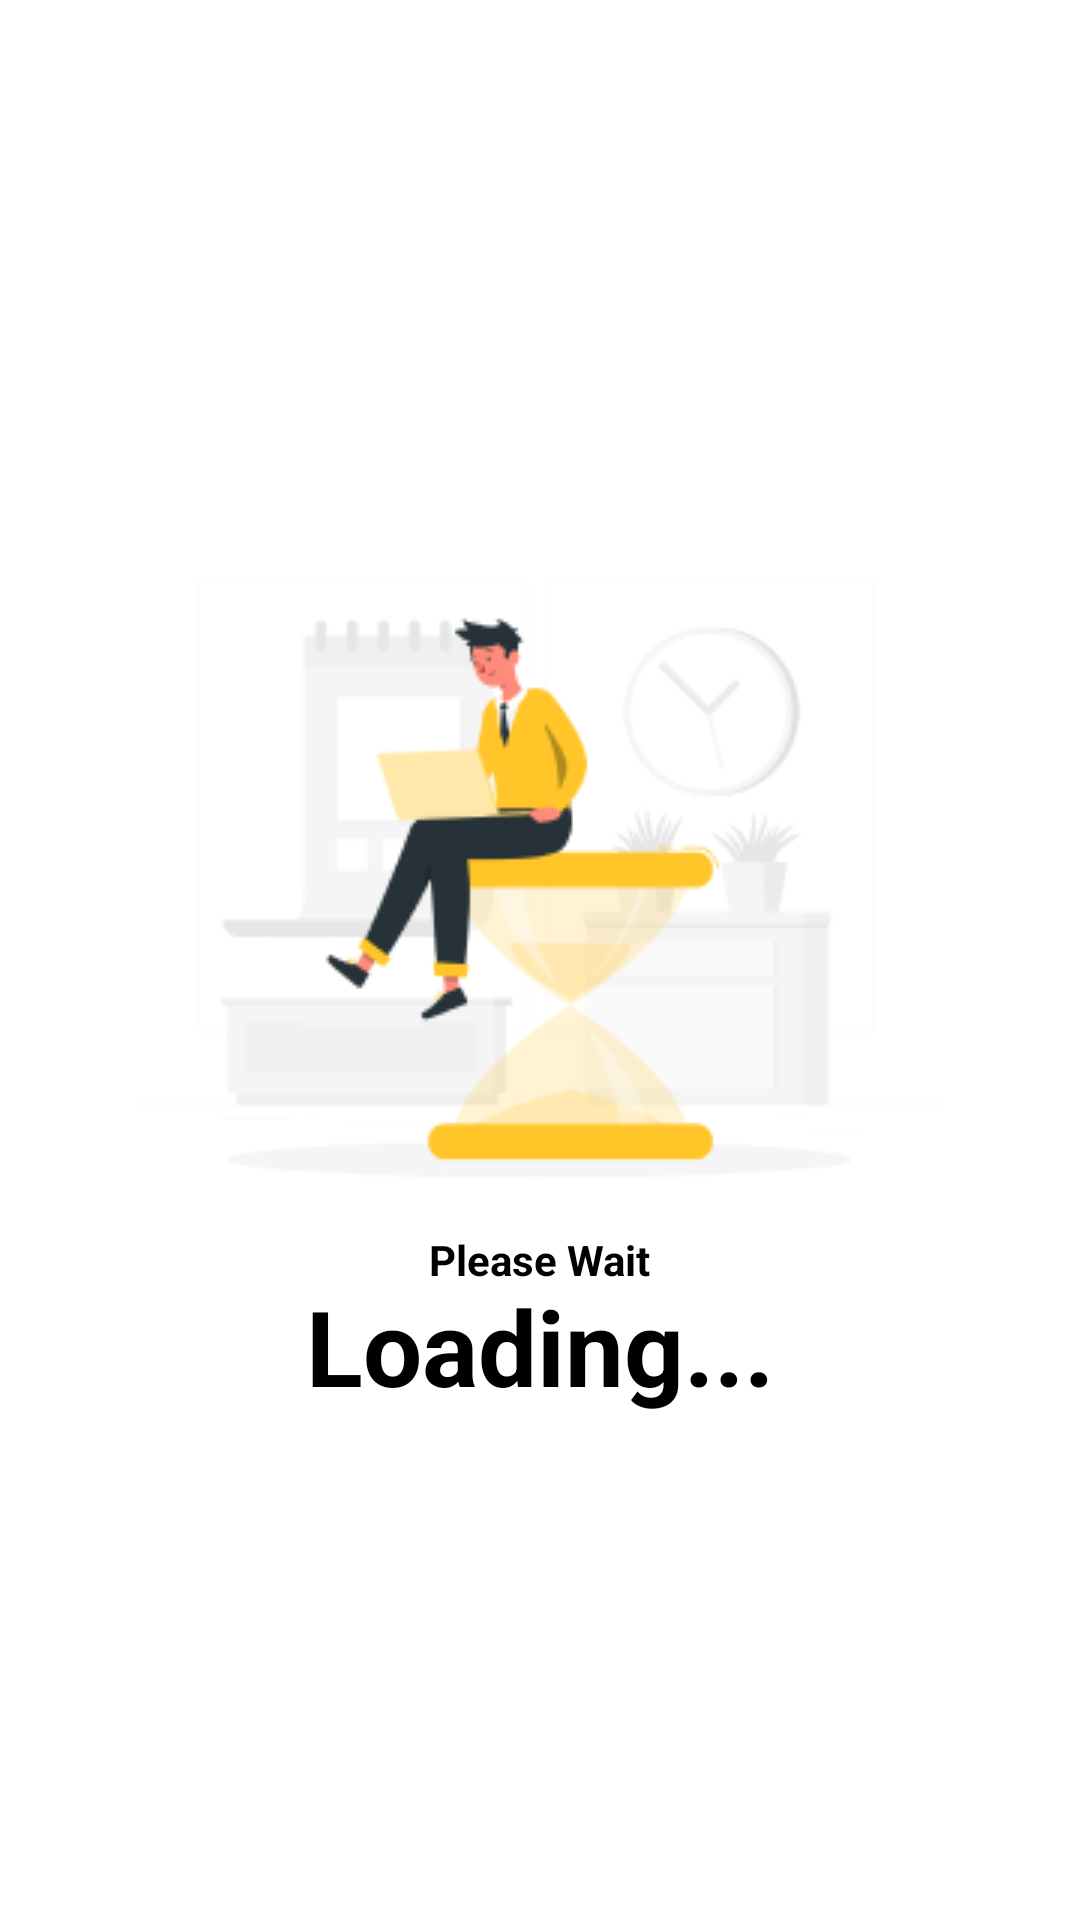

Layout XML and referenced resources for this Android screen:
<!-- AndroidManifest.xml: application theme Theme.FoodyApplication -->
<!-- res/layout/activity_loading.xml -->
<?xml version="1.0" encoding="utf-8"?>
<androidx.constraintlayout.widget.ConstraintLayout xmlns:android="http://schemas.android.com/apk/res/android"
    xmlns:app="http://schemas.android.com/apk/res-auto"
    xmlns:tools="http://schemas.android.com/tools"
    android:layout_width="match_parent"
    android:layout_height="match_parent"
    tools:context=".LoadingActivity">

    <ImageView
        android:id="@+id/locationimage"
        android:layout_width="268dp"
        android:layout_height="230dp"
        android:scaleType="centerCrop"
        android:src="@drawable/loading"
        app:layout_constraintBottom_toBottomOf="parent"
        app:layout_constraintEnd_toEndOf="parent"
        app:layout_constraintHeight_percent="1.0"
        app:layout_constraintHorizontal_bias="0.496"
        app:layout_constraintStart_toStartOf="parent"
        app:layout_constraintTop_toTopOf="parent"
        app:layout_constraintVertical_bias="0.445"
        app:layout_constraintWidth_percent="1.0" />

    <TextView
        android:id="@+id/ORsmall"
        android:layout_width="wrap_content"
        android:layout_height="wrap_content"
        android:layout_marginTop="228dp"
        android:text="Please Wait"
        android:textSize="14dp"
        android:textStyle="bold"
        app:layout_constraintLeft_toLeftOf="parent"
        app:layout_constraintRight_toRightOf="parent"
        app:layout_constraintTop_toTopOf="@+id/locationimage" />

    <TextView
        android:id="@+id/ORlarge"
        android:layout_width="wrap_content"
        android:layout_height="wrap_content"
        android:layout_marginTop="15dp"
        android:text="Loading..."
        android:textSize="35dp"
        android:textStyle="bold"
        app:layout_constraintLeft_toLeftOf="parent"
        app:layout_constraintRight_toRightOf="parent"
        app:layout_constraintTop_toTopOf="@+id/ORsmall" />


</androidx.constraintlayout.widget.ConstraintLayout>
<!-- resources referenced by this layout -->
<resources>
  <!-- drawable loading: png bitmap (drawable, 17356 bytes) -->
</resources>
